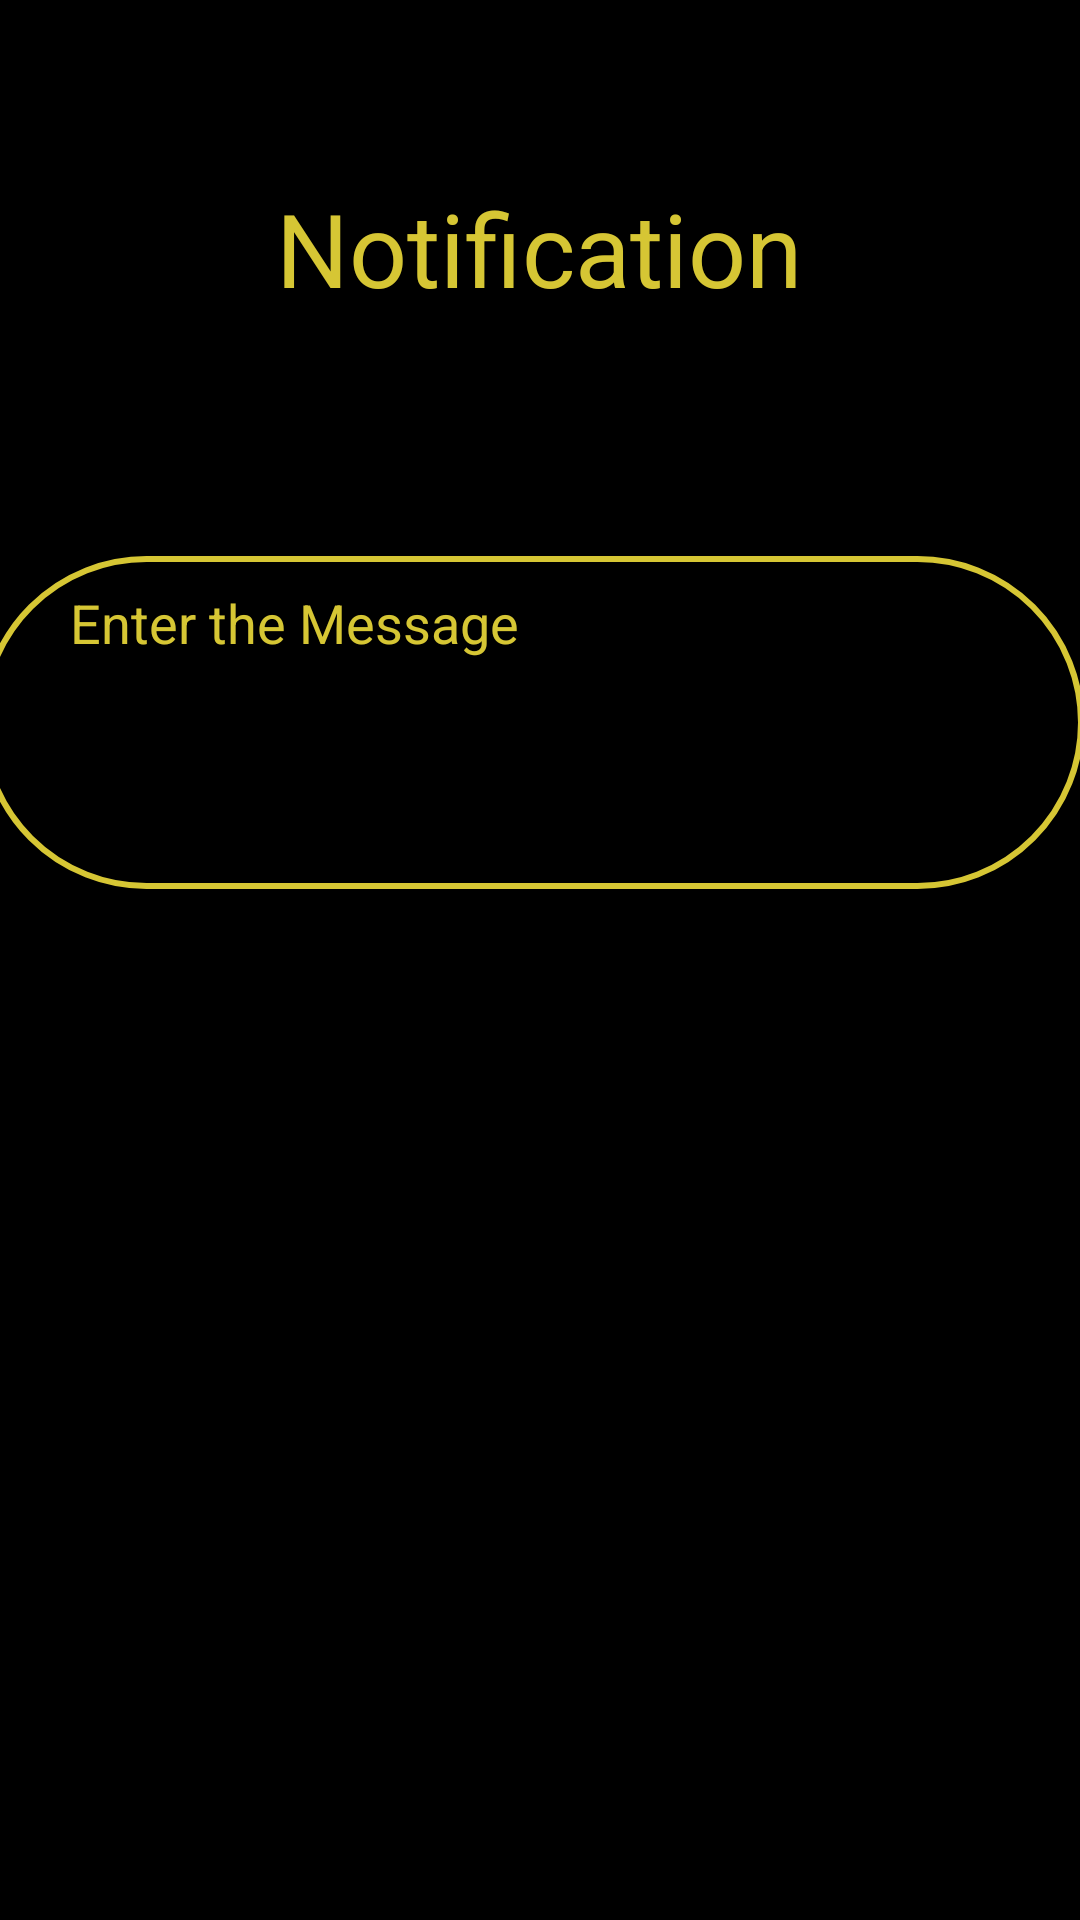

Android layout source for this screen:
<!-- AndroidManifest.xml: application theme Theme.BusPass -->
<!-- res/layout/activity_adminnotifi.xml -->
<?xml version="1.0" encoding="utf-8"?>
<androidx.constraintlayout.widget.ConstraintLayout xmlns:android="http://schemas.android.com/apk/res/android"
    xmlns:app="http://schemas.android.com/apk/res-auto"
    xmlns:tools="http://schemas.android.com/tools"
    android:layout_width="match_parent"
    android:layout_height="match_parent"
    android:background="@color/black"
    tools:context=".AdminnotifiActivity">

    <TextView
        android:id="@+id/textView2"
        android:layout_width="wrap_content"
        android:layout_height="wrap_content"
        android:layout_marginTop="60dp"
        android:text="Notification"
        android:textColor="#D6C634"
        android:textColorHighlight="#D6C634"
        android:textColorHint="#D6C634"
        android:textSize="34sp"
        app:layout_constraintEnd_toEndOf="parent"
        app:layout_constraintHorizontal_bias="0.498"
        app:layout_constraintStart_toStartOf="parent"
        app:layout_constraintTop_toTopOf="parent" />

    <Button
        android:id="@+id/btnSubmit"
        android:layout_width="0dp"
        android:layout_height="wrap_content"
        android:layout_marginStart="32dp"
        android:layout_marginTop="52dp"
        android:layout_marginEnd="32dp"
        android:background="@drawable/btn_bg2"
        android:text="Submit"
        android:textColor="@color/black"
        android:textColorHighlight="@color/black"
        android:textColorHint="@color/black"
        app:layout_constraintEnd_toEndOf="parent"
        app:layout_constraintHorizontal_bias="0.533"
        app:layout_constraintStart_toStartOf="parent"
        app:layout_constraintTop_toBottomOf="@+id/inputNotification" />

    <EditText
        android:id="@+id/inputNotification"
        android:layout_width="368dp"
        android:layout_height="111dp"
        android:layout_marginStart="24dp"
        android:layout_marginTop="80dp"
        android:layout_marginEnd="24dp"
        android:background="@drawable/input_bg2"
        android:ems="10"
        android:gravity="start|top"
        android:hint="Enter the Message"
        android:inputType="textMultiLine"
        android:paddingLeft="30dp"
        android:paddingTop="10dp"
        android:paddingRight="25dp"
        android:paddingBottom="10dp"
        android:textColor="#D6C634"
        android:textColorHighlight="#D6C634"
        android:textColorHint="#D6C634"
        app:layout_constraintEnd_toEndOf="parent"
        app:layout_constraintHorizontal_bias="0.555"
        app:layout_constraintStart_toStartOf="parent"
        app:layout_constraintTop_toBottomOf="@+id/textView2" />

</androidx.constraintlayout.widget.ConstraintLayout>
<!-- resources referenced by this layout -->
<resources>
  <!-- drawable btn_bg2 (drawable) -->
  <?xml version="1.0" encoding="utf-8"?>
  <shape xmlns:android="http://schemas.android.com/apk/res/android">
  
      <solid android:color="@color/black"/>
  
      <corners android:radius="70dp"/>
  
  </shape>
  <!-- drawable input_bg2 (drawable) -->
  <?xml version="1.0" encoding="utf-8"?>
  <shape xmlns:android="http://schemas.android.com/apk/res/android">
  
      <stroke android:color="#D6C634" android:width="2dp"/>
      <corners android:radius="70dp"/>
  
  </shape>
  <style name="Theme.BusPass" parent="Theme.AppCompat.DayNight.NoActionBar">
          
          <item name="colorPrimary">@color/purple_500</item>
          <item name="colorPrimaryVariant">@color/purple_700</item>
          <item name="colorOnPrimary">@color/white</item>
          
          <item name="colorSecondary">@color/teal_200</item>
          <item name="colorSecondaryVariant">@color/teal_700</item>
          <item name="colorOnSecondary">@color/black</item>
          
          <item name="android:statusBarColor" tools:targetApi="l">?attr/colorPrimaryVariant</item>
          
      </style>
  <!-- not gathered from this repository: default colours our renderer supplied (Android Studio template values) -->
  <color name="purple_500">#FF6200EE</color>
  <color name="purple_700">#FF3700B3</color>
  <color name="teal_200">#FF03DAC5</color>
  <color name="teal_700">#FF018786</color>
  <color name="black">#FF000000</color>
  <color name="white">#FFFFFFFF</color>
</resources>
